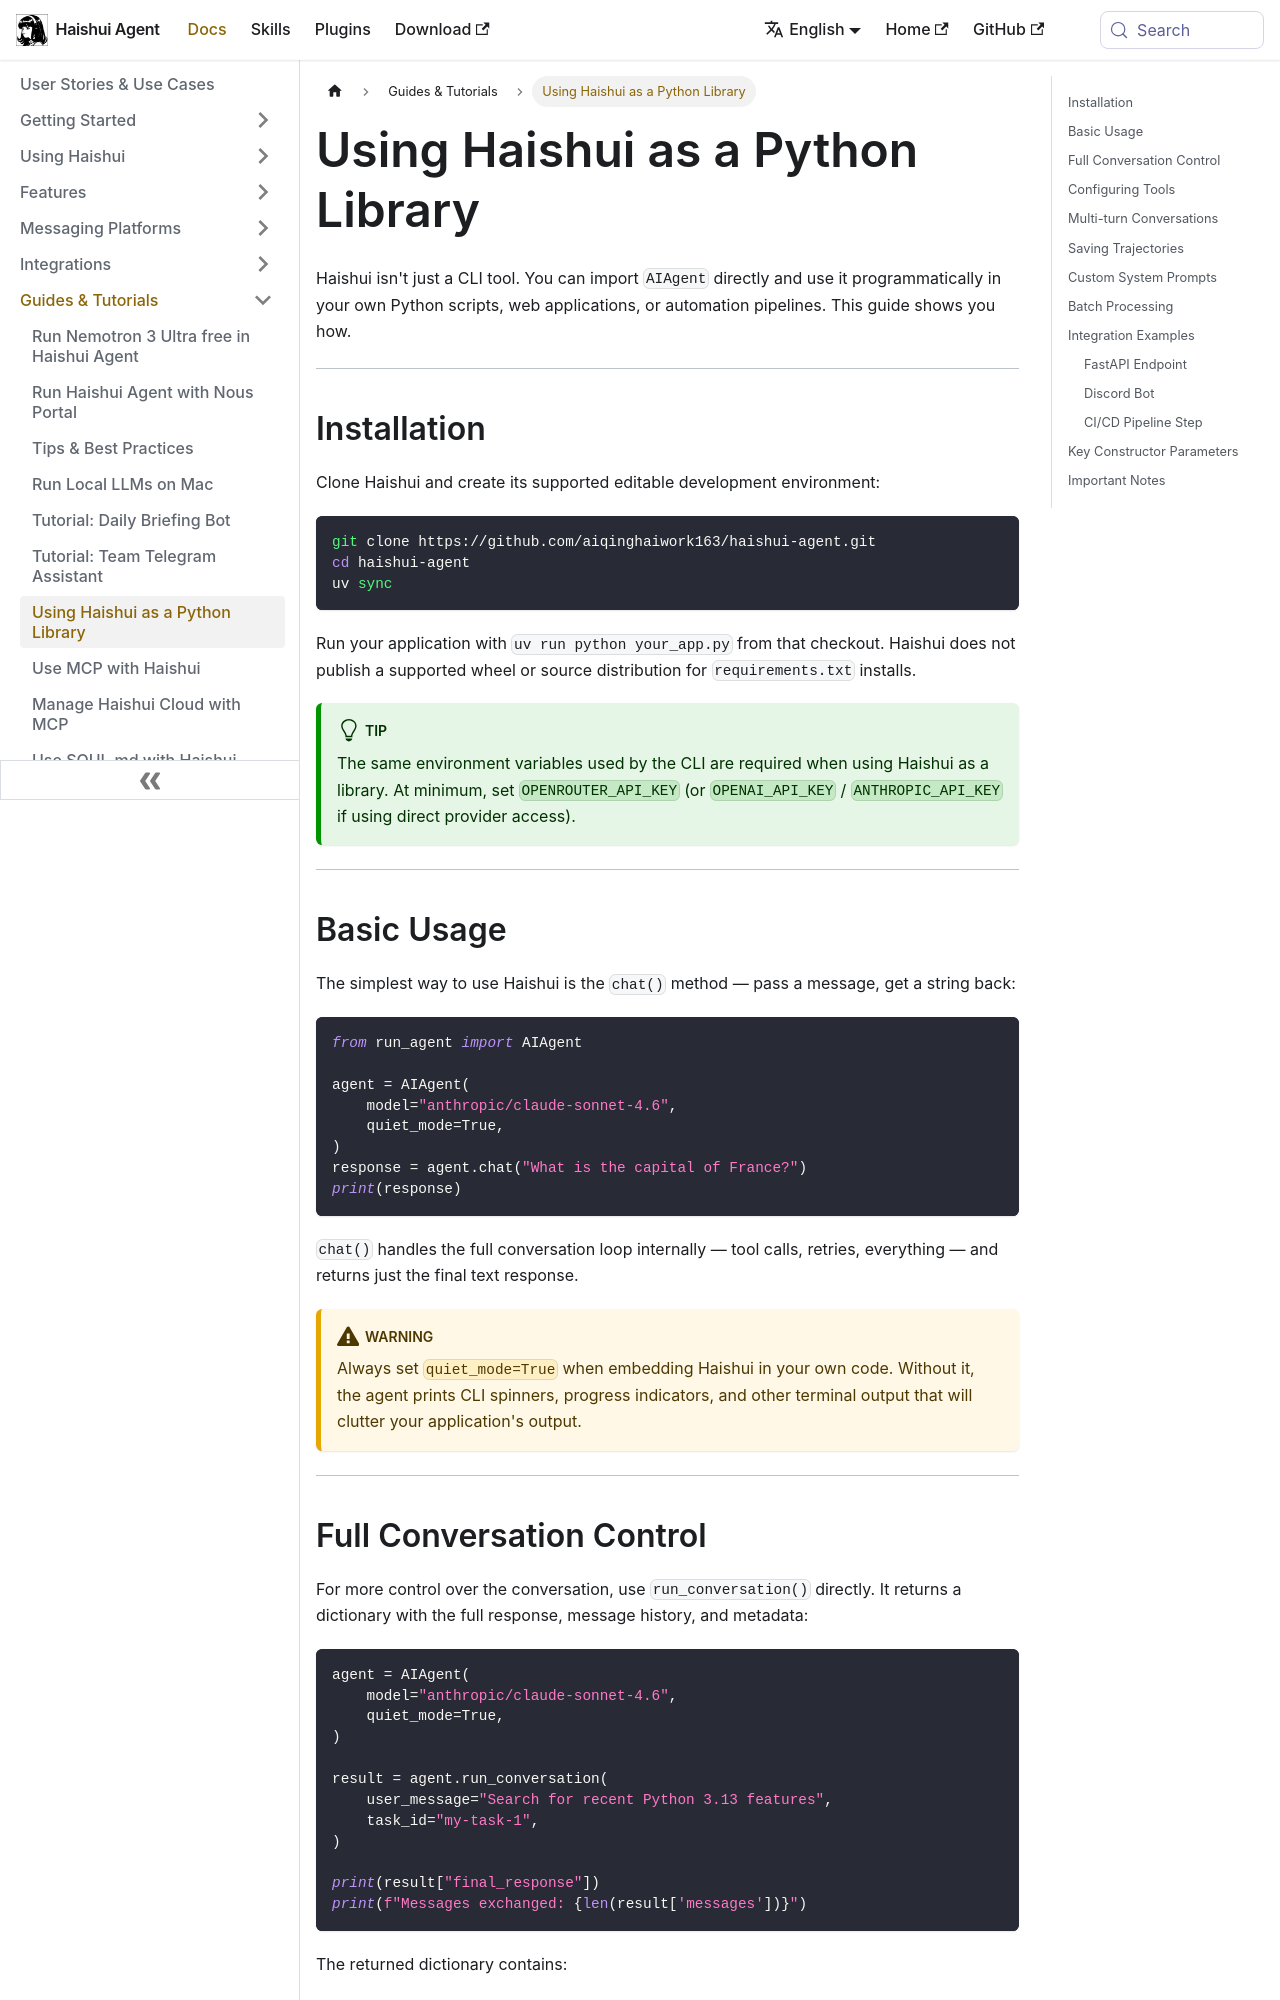

repository: aiqinghaiwork163/haishui-agent · page: docs/guides/python-library/index.html · generator: docusaurus

---
sidebar_position: 5
title: "Using Haishui as a Python Library"
description: "Embed AIAgent in your own Python scripts, web apps, or automation pipelines — no CLI required"
---

# Using Haishui as a Python Library

Haishui isn't just a CLI tool. You can import `AIAgent` directly and use it programmatically in your own Python scripts, web applications, or automation pipelines. This guide shows you how.

---

## Installation

Clone Haishui and create its supported editable development environment:

```bash
git clone https://github.com/aiqinghaiwork163/haishui-agent.git
cd haishui-agent
uv sync
```

Run your application with `uv run python your_app.py` from that checkout. Haishui does not publish a supported wheel or source distribution for `requirements.txt` installs.

:::tip
The same environment variables used by the CLI are required when using Haishui as a library. At minimum, set `OPENROUTER_API_KEY` (or `OPENAI_API_KEY` / `ANTHROPIC_API_KEY` if using direct provider access).
:::

---

## Basic Usage

The simplest way to use Haishui is the `chat()` method — pass a message, get a string back:

```python
from run_agent import AIAgent

agent = AIAgent(
    model="anthropic/claude-sonnet-4.6",
    quiet_mode=True,
)
response = agent.chat("What is the capital of France?")
print(response)
```

`chat()` handles the full conversation loop internally — tool calls, retries, everything — and returns just the final text response.

:::warning
Always set `quiet_mode=True` when embedding Haishui in your own code. Without it, the agent prints CLI spinners, progress indicators, and other terminal output that will clutter your application's output.
:::

---
